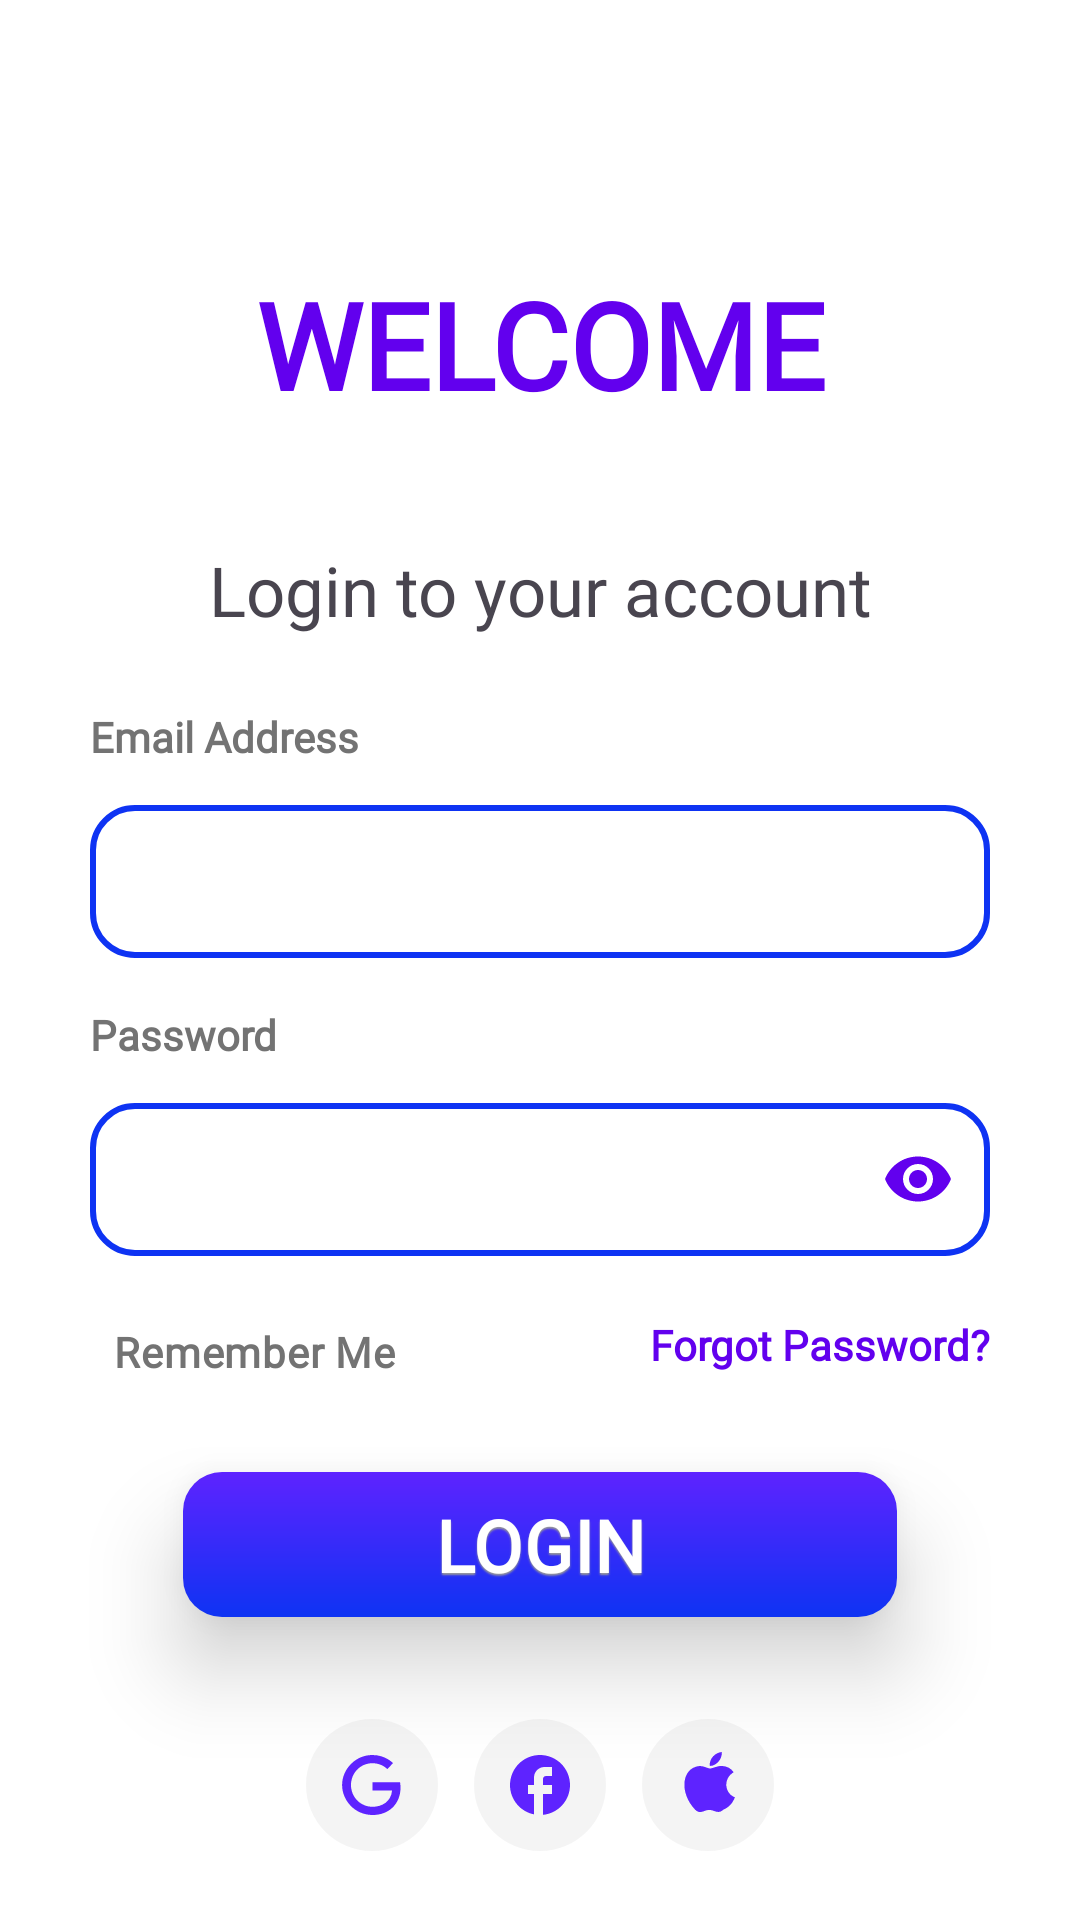

Layout XML and referenced resources for this Android screen:
<!-- AndroidManifest.xml: application theme Theme.Prog7313PoePachira -->
<!-- res/layout/activity_login.xml -->
<?xml version="1.0" encoding="utf-8"?>
<androidx.constraintlayout.widget.ConstraintLayout xmlns:android="http://schemas.android.com/apk/res/android"
    xmlns:app="http://schemas.android.com/apk/res-auto"
    xmlns:tools="http://schemas.android.com/tools"
    android:id="@+id/main"
    android:layout_width="match_parent"
    android:layout_height="match_parent"
    android:background="@android:color/white"
    android:padding="16dp"
    tools:context=".LoginActivity">

    <TextView
        android:id="@+id/tvAppTitle"
        android:layout_width="wrap_content"
        android:layout_height="wrap_content"
        android:layout_marginTop="72dp"
        android:fontFamily="@font/gabarito_semibold"
        android:text="@string/Welcome"
        android:textColor="@color/purple"
        android:textSize="40sp"
        android:textStyle="bold"
        app:layout_constraintEnd_toEndOf="parent"
        app:layout_constraintHorizontal_bias="0.502"
        app:layout_constraintStart_toStartOf="parent"
        app:layout_constraintTop_toTopOf="parent" />

    <TextView
        android:id="@+id/tvLoginTitle"
        android:layout_width="wrap_content"
        android:layout_height="wrap_content"
        android:layout_marginTop="40dp"
        android:fontFamily="@font/inter"
        android:text="@string/login_to_your_account"
        android:textSize="23sp"
        app:layout_constraintEnd_toEndOf="parent"
        app:layout_constraintHorizontal_bias="0.503"
        app:layout_constraintStart_toStartOf="parent"
        app:layout_constraintTop_toBottomOf="@+id/tvAppTitle" />

    
    <TextView
        android:id="@+id/tvEmailLabel"
        android:layout_width="wrap_content"
        android:layout_height="wrap_content"
        android:layout_marginTop="24dp"
        android:fontFamily="@font/inter"
        android:labelFor="@id/etEmail"
        android:text="@string/email"
        android:textColor="#737373"
        android:textSize="14sp"
        android:textStyle="bold"
        app:layout_constraintStart_toStartOf="@id/tilEmail"
        app:layout_constraintTop_toBottomOf="@id/tvLoginTitle" />


        
        <com.google.android.material.textfield.TextInputLayout
            android:id="@+id/tilEmail"
            android:layout_width="300dp"
            android:layout_height="wrap_content"
            android:layout_marginTop="8dp"
            app:boxBackgroundMode="outline"
            app:boxCornerRadiusBottomEnd="8dp"
            app:boxCornerRadiusBottomStart="8dp"
            app:boxCornerRadiusTopEnd="8dp"
            app:boxCornerRadiusTopStart="8dp"
            app:boxStrokeColor="@color/purple"
            app:layout_constraintEnd_toEndOf="parent"
            app:layout_constraintStart_toStartOf="parent"
            app:layout_constraintTop_toBottomOf="@id/tvEmailLabel">

            <com.google.android.material.textfield.TextInputEditText
                android:id="@+id/etEmail"
                android:layout_width="match_parent"
                android:layout_height="51dp"
                android:background="@drawable/outline_edittext"
                android:fontFamily="@font/inter"
                android:inputType="textEmailAddress"
                android:paddingHorizontal="12dp"
                android:textColor="@color/black" />
        </com.google.android.material.textfield.TextInputLayout>


        
    <TextView
        android:id="@+id/tvPasswordLabel"
        android:layout_width="wrap_content"
        android:layout_height="wrap_content"
        android:layout_marginTop="16dp"
        android:fontFamily="@font/inter"
        android:labelFor="@id/etPassword"
        android:text="@string/password"
        android:textColor="#737373"
        android:textSize="14sp"
        android:textStyle="bold"
        app:layout_constraintStart_toStartOf="@id/tilPassword"
        app:layout_constraintTop_toBottomOf="@id/tilEmail" />

        
        <com.google.android.material.textfield.TextInputLayout
            android:id="@+id/tilPassword"
            android:layout_width="300dp"
            android:layout_height="wrap_content"
            android:layout_marginTop="8dp"
            app:boxBackgroundMode="outline"
            app:boxCornerRadiusBottomEnd="8dp"
            app:boxCornerRadiusBottomStart="8dp"
            app:boxCornerRadiusTopEnd="8dp"
            app:boxCornerRadiusTopStart="8dp"
            app:boxStrokeColor="@color/purple"
            app:endIconMode="password_toggle"
            app:endIconTint="@color/purple"
            app:errorIconDrawable="@null"
            app:layout_constraintEnd_toEndOf="parent"
            app:layout_constraintStart_toStartOf="parent"
            app:layout_constraintTop_toBottomOf="@id/tvPasswordLabel">

            <com.google.android.material.textfield.TextInputEditText
                android:id="@+id/etPassword"
                android:layout_width="match_parent"
                android:layout_height="51dp"
                android:background="@drawable/outline_edittext"
                android:fontFamily="@font/inter"
                android:inputType="textPassword"
                android:paddingStart="12dp"
                android:paddingEnd="42dp"
                android:textColor="@color/black" />

        </com.google.android.material.textfield.TextInputLayout>

            <androidx.constraintlayout.widget.ConstraintLayout
                android:id="@+id/clRememberForgot"
                android:layout_width="300dp"
                android:layout_height="wrap_content"
                android:layout_marginTop="8dp"
                app:layout_constraintTop_toBottomOf="@+id/tilPassword"
                app:layout_constraintStart_toStartOf="parent"
                app:layout_constraintEnd_toEndOf="parent">

                <CheckBox
                    android:id="@+id/cbRememberMe"
                    android:layout_width="wrap_content"
                    android:layout_height="wrap_content"
                    android:button="@drawable/custom_checkbox"
                    android:buttonTint="@null"
                    android:fontFamily="@font/inter"
                    android:padding="8dp"
                    android:text="@string/remember"
                    android:textColor="#737373"
                    android:textSize="14sp"
                    android:textStyle="bold"
                    app:buttonTint="@null"
                    app:layout_constraintBottom_toBottomOf="parent"
                    app:layout_constraintStart_toStartOf="parent"
                    app:layout_constraintTop_toTopOf="parent" />

                <TextView
                    android:id="@+id/tvForgotPassword"
                    android:layout_width="wrap_content"
                    android:layout_height="wrap_content"
                    android:clickable="true"
                    android:focusable="true"
                    android:fontFamily="@font/inter"
                    android:minHeight="48dp"
                    android:paddingVertical="12dp"
                    android:text="@string/forgotPassword"
                    android:textColor="@color/purple"
                    android:textSize="14sp"
                    android:textStyle="bold"
                    app:layout_constraintBottom_toBottomOf="parent"
                    app:layout_constraintEnd_toEndOf="parent"
                    app:layout_constraintTop_toTopOf="parent" />
            </androidx.constraintlayout.widget.ConstraintLayout>


    <com.google.android.material.button.MaterialButton
        android:id="@+id/btnLogin"
        android:layout_width="0dp"
        android:layout_height="wrap_content"
        android:layout_marginStart="45dp"
        android:layout_marginTop="16dp"
        android:layout_marginEnd="45dp"
        android:background="@drawable/btn_gradient_ripple"
        android:elevation="17dp"
        android:fontFamily="@font/inter_semibold"
        android:insetLeft="0dp"
        android:insetTop="0dp"
        android:insetRight="0dp"
        android:insetBottom="0dp"
        android:paddingVertical="8dp"
        android:shadowColor="@color/shadowGrey"
        android:shadowDx="0"
        android:shadowDy="2"
        android:shadowRadius="1"
        android:stateListAnimator="@null"
        android:text="@string/Login"
        android:textColor="@color/white"
        android:textSize="24sp"
        android:textStyle="bold"
        app:backgroundTint="@null"
        app:cornerRadius="0dp"
        app:layout_constraintEnd_toEndOf="parent"
        app:layout_constraintStart_toStartOf="parent"
        app:layout_constraintTop_toBottomOf="@+id/clRememberForgot" />

        
        <LinearLayout
            android:id="@+id/linearLayoutSocialMedia"
            android:layout_width="215dp"
            android:layout_height="wrap_content"
            android:layout_marginTop="16dp"
            android:gravity="center"
            android:orientation="horizontal"
            android:padding="12dp"
            app:layout_constraintEnd_toEndOf="parent"
            app:layout_constraintStart_toStartOf="parent"
            app:layout_constraintTop_toBottomOf="@id/btnLogin">

            
            <ImageView
                android:id="@+id/btnGoogle"
                android:layout_width="44dp"
                android:layout_height="44dp"
                android:layout_margin="6dp"
                android:background="@drawable/circle_background"
                android:contentDescription="@string/ContinueGoogle"
                android:padding="10dp"
                android:src="@drawable/ic_google" />

            
            <ImageView
                android:id="@+id/btnFacebook"
                android:layout_width="44dp"
                android:layout_height="44dp"
                android:layout_margin="6dp"
                android:background="@drawable/circle_background"
                android:contentDescription="@string/ContinueFacebook"
                android:padding="10dp"
                android:src="@drawable/ic_facebook" />

            
            <ImageView
                android:id="@+id/btnApple"
                android:layout_width="44dp"
                android:layout_height="44dp"
                android:layout_margin="6dp"
                android:background="@drawable/circle_background"
                android:contentDescription="@string/ContinueApple"
                android:padding="10dp"
                android:src="@drawable/ic_apple" />
        </LinearLayout>

    <TextView
        android:id="@+id/tvRegister"
        android:layout_width="wrap_content"
        android:layout_height="wrap_content"
        android:layout_marginTop="16dp"
        android:fontFamily="@font/inter"
        android:text="@string/don_t_have_an_account_register"
        android:textColor="@color/black"
        android:textSize="17sp"
        app:layout_constraintEnd_toEndOf="parent"
        app:layout_constraintStart_toStartOf="parent"
        app:layout_constraintTop_toBottomOf="@+id/linearLayoutSocialMedia" />

</androidx.constraintlayout.widget.ConstraintLayout>
<!-- resources referenced by this layout -->
<resources>
  <color name="black">#FF000000</color>
  <color name="purple">#6200EE</color>
  <color name="shadowGrey">#999999</color>
  <color name="white">#FFFFFFFF</color>
  <!-- drawable btn_gradient_ripple (drawable) -->
  <?xml version="1.0" encoding="utf-8"?>
  <ripple xmlns:android="http://schemas.android.com/apk/res/android"
      android:color="#33000000"> 
      <item android:drawable="@drawable/btn_gradient" />
  </ripple>
  <!-- drawable circle_background (drawable) -->
  <?xml version="1.0" encoding="utf-8"?>
  <shape xmlns:android="http://schemas.android.com/apk/res/android"
      android:shape="oval">
      <solid android:color="@color/light_gray_30" />
  </shape>
  <!-- drawable ic_facebook (drawable) -->
  <vector xmlns:android="http://schemas.android.com/apk/res/android"
      android:width="24dp"
      android:height="24dp"
      android:viewportWidth="24"
      android:viewportHeight="24">
      <path
          android:fillColor="@color/electric_purple"
          android:pathData="M22,12C22,6.48 17.52,2 12,2C6.48,2 2,6.48 2,12C2,16.84 5.44,20.87 10,21.8V15H8V12H10V9.5C10,7.57 11.57,6 13.5,6H16V9H14C13.45,9 13,9.45 13,10V12H16V15H13V21.95C18.05,21.45 22,17.19 22,12Z" />
  </vector>
  <!-- drawable ic_google (drawable) -->
  <vector xmlns:android="http://schemas.android.com/apk/res/android"
      android:width="24dp"
      android:height="24dp"
      android:viewportWidth="24"
      android:viewportHeight="24">
      <path
          android:fillColor="@color/electric_purple"
          android:pathData="M21.35,11.1H12.18V13.83H18.69C18.36,17.64 15.19,19.27 12.19,19.27C8.36,19.27 5,16.25 5,12C5,7.9 8.2,4.73 12.2,4.73C15.29,4.73 17.1,6.7 17.1,6.7L19,4.72C19,4.72 16.56,2 12.1,2C6.42,2 2.03,6.8 2.03,12C2.03,17.05 6.16,22 12.25,22C17.6,22 21.5,18.33 21.5,12.91C21.5,11.76 21.35,11.1 21.35,11.1Z" />
  </vector>
  <!-- drawable outline_edittext (drawable) -->
  <shape xmlns:android="http://schemas.android.com/apk/res/android">
      <solid android:color="@android:color/transparent"/>
      <stroke android:color="#0E33F3" android:width="2dp"/> 
      <corners android:radius="14dp"/>
  </shape>
  <string name="ContinueApple">Continue with Apple</string>
  <string name="ContinueFacebook">Continue with Facebook</string>
  <string name="ContinueGoogle">Continue with Google</string>
  <string name="Login">LOGIN</string>
  <string name="Welcome">WELCOME</string>
  <string name="don_t_have_an_account_register">Don\'t have an account? Sign Up</string>
  <string name="email">Email Address</string>
  <string name="forgotPassword">Forgot Password?</string>
  <string name="login_to_your_account">Login to your account</string>
  <string name="password">Password</string>
  <string name="remember">Remember Me</string>
  <style name="Theme.Prog7313PoePachira" parent="Base.Theme.Prog7313PoePachira" />
  <!-- drawable btn_gradient (drawable) -->
  <?xml version="1.0" encoding="utf-8"?>
  <shape xmlns:android="http://schemas.android.com/apk/res/android"
      android:shape="rectangle">
      <corners android:radius="13dp" />
      <gradient
          android:type="linear"
          android:angle="-285"
          android:startColor="#5E23FF"
          android:endColor="#0E33F3"
          android:dither="true" />
  </shape>
  <color name="light_gray_30">#4CD9D9D9</color>
  <color name="electric_purple">#5E23FF</color>
  <style name="Base.Theme.Prog7313PoePachira" parent="Theme.Material3.DayNight.NoActionBar">
          <item name="android:windowFullscreen">false</item>
          <item name="colorPrimary">@color/colorPrimary</item>
          <item name="colorPrimaryDark">@color/purple
          </item> 
          <item name="android:statusBarColor">@color/category_red</item>
          <item name="android:windowLightStatusBar">false</item>
      </style>
  <color name="colorPrimary">#4CAF50</color>
  <color name="category_red">#F44336</color>
</resources>
